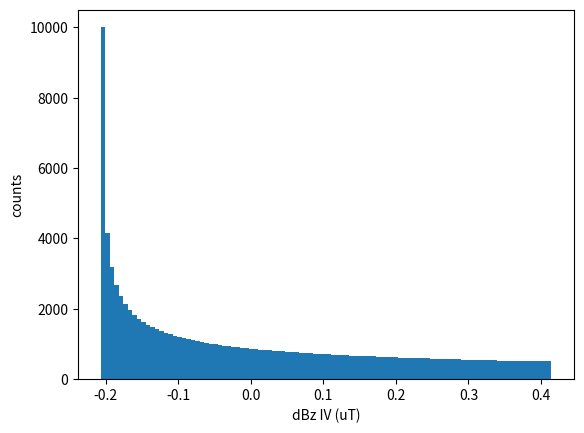

Reproduce this figure in Python.
import numpy as np
import matplotlib.pyplot as plt

B0 = 3
dchi = 3.2989e-8

uniform_distribution = np.linspace(0, 1, 100_000)
theta = np.arccos(2*uniform_distribution - 1)

dBz = B0*4/6*np.pi*dchi*(3*np.cos(theta)**2-1)
dBz_uT = dBz*1e6

plt.hist(dBz_uT, 100)
plt.ylabel('counts')
plt.xlabel('dBz IV (uT)')
plt.show()
